Run: headless pygame with SDL's dummy video driver; simulated clock (each Clock.tick advances the game by its frame time, no real sleeping); random seed 0; keys injected as events and as key.get_pressed() state; no mouse input.
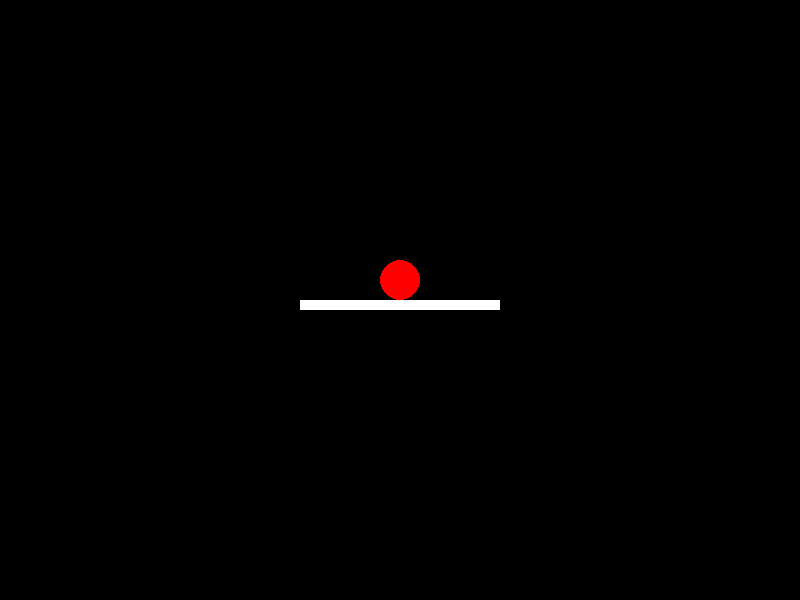
Frame 1 of 4 · flips 1–60 · no input
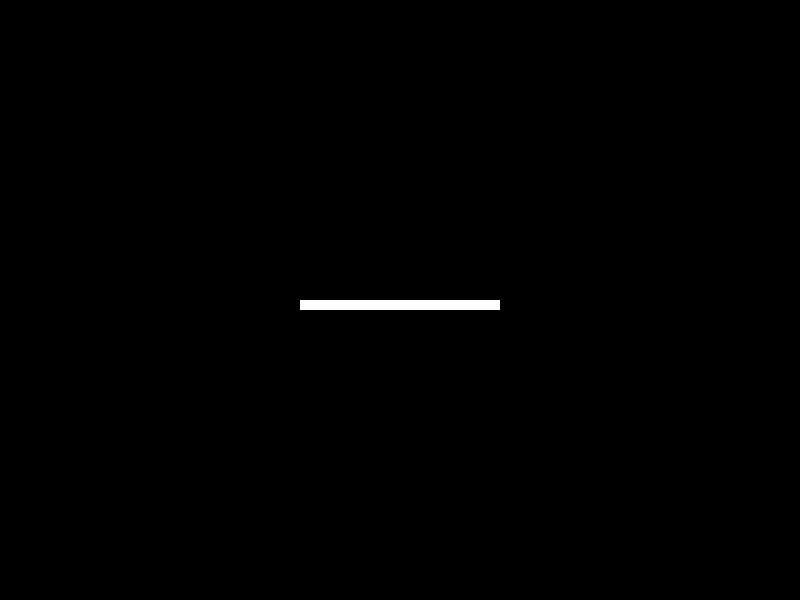
Frame 2 of 4 · flips 61–180 · tapped SPACE, RETURN · held RIGHT (→), D
Frame 3 of 4 · flips 181–300 · held DOWN (↓), S · screen unchanged from frame 2, image omitted
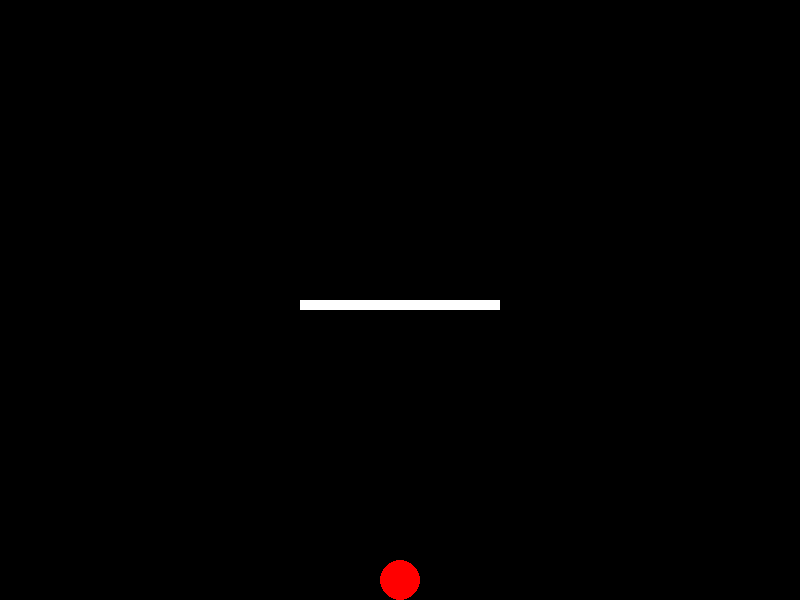
Frame 4 of 4 · flips 301–420 · held LEFT (←), A, UP (↑), W

The pygame program that drew these frames:

import pygame

# Inicializa o Pygame
pygame.init()

# Configurações da tela
largura, altura = 800, 600
tela = pygame.display.set_mode((largura, altura))
pygame.display.set_caption("Bola e Plataforma")

# Define as cores
preto = (0, 0, 0)
branco = (255, 255, 255)
vermelho = (255, 0, 0)

# Parâmetros da bola
raio = 20
bola_x = largura // 2
bola_y = altura // 2 - 100
velocidade_x = 0
velocidade_y = 0
gravidade = 0.5
velocidade_max_y = 10

# Parâmetros da plataforma
plat_largura = 200
plat_altura = 10
plat_x = (largura - plat_largura) // 2
plat_y = altura // 2

# Loop principal
executando = True
relogio = pygame.time.Clock()

while executando:
    for evento in pygame.event.get():
        if evento.type == pygame.QUIT:
            executando = False

    # Controle da bola pelas setas do teclado
    teclas = pygame.key.get_pressed()
    if teclas[pygame.K_LEFT]:
        velocidade_x = -5
    elif teclas[pygame.K_RIGHT]:
        velocidade_x = 5
    else:
        velocidade_x = 0

    # Atualiza a posição da bola
    bola_x += velocidade_x

    # Aplica gravidade
    velocidade_y += gravidade
    if velocidade_y > velocidade_max_y:
        velocidade_y = velocidade_max_y
    bola_y += velocidade_y

    # Checa colisão com a plataforma
    if (plat_x <= bola_x <= plat_x + plat_largura) and (plat_y <= bola_y + raio <= plat_y + plat_altura):
        bola_y = plat_y - raio
        velocidade_y = 0

    # Checa colisão com o chão
    if bola_y + raio >= altura:
        bola_y = altura - raio
        velocidade_y = 0

    # Limpa a tela
    tela.fill(preto)

    # Desenha a bola
    pygame.draw.circle(tela, vermelho, (int(bola_x), int(bola_y)), raio)

    # Desenha a plataforma
    pygame.draw.rect(tela, branco, (plat_x, plat_y, plat_largura, plat_altura))

    # Atualiza a tela
    pygame.display.flip()

    # Controla a taxa de atualização
    relogio.tick(60)

pygame.quit()
